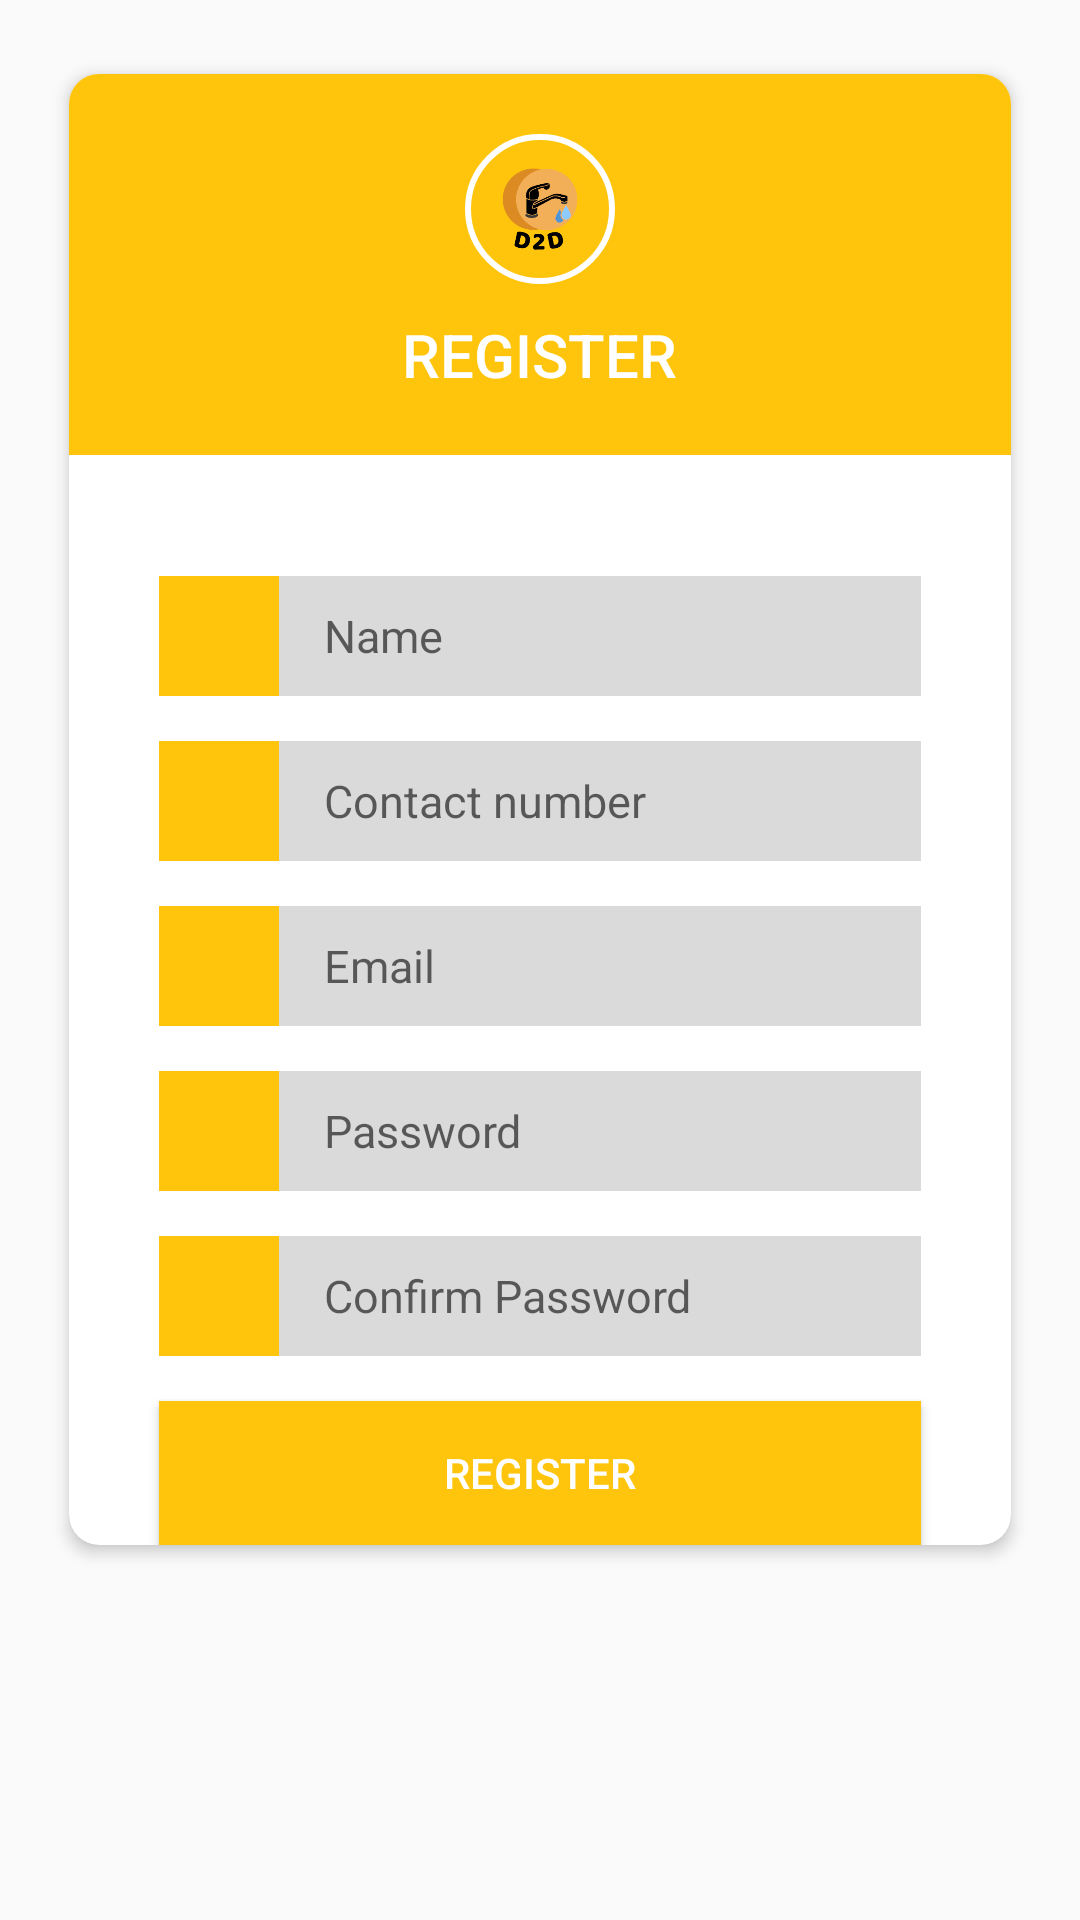

Layout XML and referenced resources for this Android screen:
<!-- AndroidManifest.xml: application theme AppTheme -->
<!-- res/layout/activity_register.xml -->
<?xml version="1.0" encoding="utf-8"?>
<RelativeLayout xmlns:android="http://schemas.android.com/apk/res/android"
    xmlns:app="http://schemas.android.com/apk/res-auto"
    xmlns:tools="http://schemas.android.com/tools"
    android:layout_width="match_parent"
    android:layout_height="wrap_content"
    tools:context=".RegisterActivity">
<ScrollView
    android:layout_width="match_parent"
    android:layout_height="match_parent">


    <android.support.v7.widget.CardView
        android:layout_width="match_parent"
        android:layout_height="match_parent"
        android:layout_marginTop="20dp"
        android:layout_marginRight="20dp"
        android:layout_marginLeft="20dp"
        android:layout_marginBottom="20dp"
        app:cardCornerRadius="10dp"
        app:cardElevation="3dp"
        app:cardUseCompatPadding="true"
        app:cardPreventCornerOverlap="false">
        <RelativeLayout
            android:layout_width="match_parent"
            android:layout_height="match_parent">
            <LinearLayout
                android:layout_width="match_parent"
                android:layout_height="wrap_content"
                android:orientation="vertical"
                android:id="@+id/linearlayout1"
                android:gravity="center"
                android:background="@color/colorPrimary">
                <ImageView
                    android:layout_width="50dp"
                    android:layout_height="50dp"
                    android:background="@drawable/circle"
                    android:padding="10dp"
                    android:layout_marginTop="20dp"
                    android:src="@drawable/logo" />
                <TextView
                    android:layout_width="wrap_content"
                    android:text="REGISTER"
                    android:textSize="20sp"
                    android:textColor="@color/white"
                    android:layout_marginTop="10dp"
                    android:layout_marginBottom="20dp"
                    android:fontFamily="sans-serif-medium"
                    android:layout_height="wrap_content" />
            </LinearLayout>
            <ImageView
                android:layout_width="20dp"
                android:layout_height="20dp"
                android:layout_below="@+id/linearlayout1"
                android:rotation="45"
                android:id="@+id/imageview1"
                android:layout_marginTop="-10dp"
                android:layout_centerHorizontal="true"
                android:src="@drawable/square"/>
            <RelativeLayout
                android:id="@+id/relativelayout1"
                android:layout_width="match_parent"
                android:layout_height="wrap_content"
                android:layout_marginTop="30dp"
                android:layout_marginLeft="30dp"
                android:layout_marginRight="30dp"
                android:layout_below="@+id/imageview1">
                <ImageView
                    android:layout_width="40dp"
                    android:layout_height="40dp"
                    android:background="@color/colorPrimary"
                    android:tint="@color/white"
                    android:id="@+id/imageview_usericon"/>
                <EditText
                    android:id="@+id/u_name"
                    android:layout_width="match_parent"
                    android:layout_height="wrap_content"
                    android:background="@color/editTextBG"
                    android:layout_toRightOf="@+id/imageview_usericon"
                    android:layout_alignParentTop="true"
                    android:layout_alignBottom="@+id/imageview_usericon"
                    android:hint="Name"
                    android:textSize="15sp"
                    android:inputType="text"
                    android:paddingLeft="15dp"/>
            </RelativeLayout>
            <RelativeLayout
                android:id="@+id/relativelayout2"
                android:layout_width="match_parent"
                android:layout_height="wrap_content"
                android:layout_marginTop="15dp"
                android:layout_marginLeft="30dp"
                android:layout_marginRight="30dp"
                android:layout_below="@+id/relativelayout1">
                <ImageView
                    android:layout_width="40dp"
                    android:layout_height="40dp"
                    android:background="@color/colorPrimary"
                    android:tint="@color/white"
                    android:id="@+id/imageview_contacticon"/>
                <EditText
                    android:id="@+id/u_mobile"
                    android:layout_width="match_parent"
                    android:layout_height="wrap_content"
                    android:background="@color/editTextBG"
                    android:layout_toRightOf="@+id/imageview_contacticon"
                    android:layout_alignParentTop="true"
                    android:layout_alignBottom="@+id/imageview_contacticon"
                    android:hint="Contact number "
                    android:inputType="number"
                    android:textSize="15sp"
                    android:paddingLeft="15dp"/>
            </RelativeLayout>
            <RelativeLayout
                android:id="@+id/relativelayout3"
                android:layout_width="match_parent"
                android:layout_height="wrap_content"
                android:layout_marginTop="15dp"
                android:layout_marginLeft="30dp"
                android:layout_marginRight="30dp"
                android:layout_below="@+id/relativelayout2">
                <ImageView
                    android:layout_width="40dp"
                    android:layout_height="40dp"
                    android:background="@color/colorPrimary"
                    android:tint="@color/white"
                    android:id="@+id/imageview_emailicon"/>
                <EditText
                    android:id="@+id/u_email"
                    android:layout_width="match_parent"
                    android:layout_height="wrap_content"
                    android:background="@color/editTextBG"
                    android:layout_toRightOf="@+id/imageview_emailicon"
                    android:layout_alignParentTop="true"
                    android:layout_alignBottom="@+id/imageview_emailicon"
                    android:hint="Email"
                    android:textSize="15sp"
                    android:inputType="textEmailAddress"
                    android:paddingLeft="15dp"/>
            </RelativeLayout>
            <RelativeLayout
                android:id="@+id/relativelayout4"
                android:layout_width="match_parent"
                android:layout_height="wrap_content"
                android:layout_marginTop="15dp"
                android:layout_marginLeft="30dp"
                android:layout_marginRight="30dp"
                android:layout_below="@+id/relativelayout3">
                <ImageView
                    android:layout_width="40dp"
                    android:layout_height="40dp"
                    android:background="@color/colorPrimary"
                    android:tint="@color/white"
                    android:id="@+id/imageview_pincodeicon"/>
                <EditText
                    android:id="@+id/u_password"
                    android:layout_width="match_parent"
                    android:layout_height="wrap_content"
                    android:background="@color/editTextBG"
                    android:layout_toRightOf="@+id/imageview_pincodeicon"
                    android:layout_alignParentTop="true"
                    android:layout_alignBottom="@+id/imageview_pincodeicon"
                    android:hint="Password"
                    android:textSize="15sp"
                    android:inputType="textPassword"
                    android:paddingLeft="15dp"/>
            </RelativeLayout>
            <RelativeLayout
                android:id="@+id/relativelayout5"
                android:layout_width="match_parent"
                android:layout_height="wrap_content"
                android:layout_marginTop="15dp"
                android:layout_marginLeft="30dp"
                android:layout_marginRight="30dp"
                android:layout_below="@+id/relativelayout4">
                <ImageView
                    android:layout_width="40dp"
                    android:layout_height="40dp"
                    android:background="@color/colorPrimary"
                    android:tint="@color/white"
                    android:id="@+id/imageview_passwordicon"/>
                <EditText
                    android:id="@+id/c_password"
                    android:layout_width="match_parent"
                    android:layout_height="wrap_content"
                    android:background="@color/editTextBG"
                    android:layout_toRightOf="@+id/imageview_passwordicon"
                    android:layout_alignParentTop="true"
                    android:layout_alignBottom="@+id/imageview_passwordicon"
                    android:hint="Confirm Password"
                    android:textSize="15sp"
                    android:inputType="textPassword"
                    android:paddingLeft="15dp"/>
            </RelativeLayout>


            <Button
                android:layout_width="match_parent"
                android:layout_height="wrap_content"
                android:layout_below="@+id/relativelayout5"
                android:id="@+id/btn_register"
                android:layout_marginTop="15dp"
                android:background="@color/colorPrimary"
                android:layout_marginRight="30dp"
                android:layout_marginLeft="30dp"
                android:text="REGISTER"
                android:textColor="@color/white"
                android:fontFamily="sans-serif-medium"/>

        </RelativeLayout>

    </android.support.v7.widget.CardView>
    
</ScrollView>
</RelativeLayout>
<!-- resources referenced by this layout -->
<resources>
  <color name="colorPrimary">#FFC50C</color>
  <color name="editTextBG">#DADADA</color>
  <color name="white">#FFFFFF</color>
  <!-- drawable circle (drawable) -->
  <?xml version="1.0" encoding="utf-8"?>
  <shape xmlns:android="http://schemas.android.com/apk/res/android"
      android:shape="oval">
      <solid android:color="@color/transparent"/>
  <stroke android:width="2dp"
      android:color="@color/white"/>
  </shape>
  <!-- drawable logo: png bitmap (drawable, 7220 bytes) -->
  <style name="AppTheme" parent="Theme.AppCompat.Light.NoActionBar">
          
          <item name="windowNoTitle">true</item>
          <item name="windowActionBar">false</item>
          <item name="colorPrimary">@color/colorPrimary</item>
          <item name="colorPrimaryDark">@color/colorPrimaryDark</item>
          <item name="colorAccent">@color/colorAccent</item>
      </style>
  <color name="transparent">#00000000</color>
  <color name="colorPrimaryDark">#E5B009</color>
  <color name="colorAccent">#FF4081</color>
</resources>
